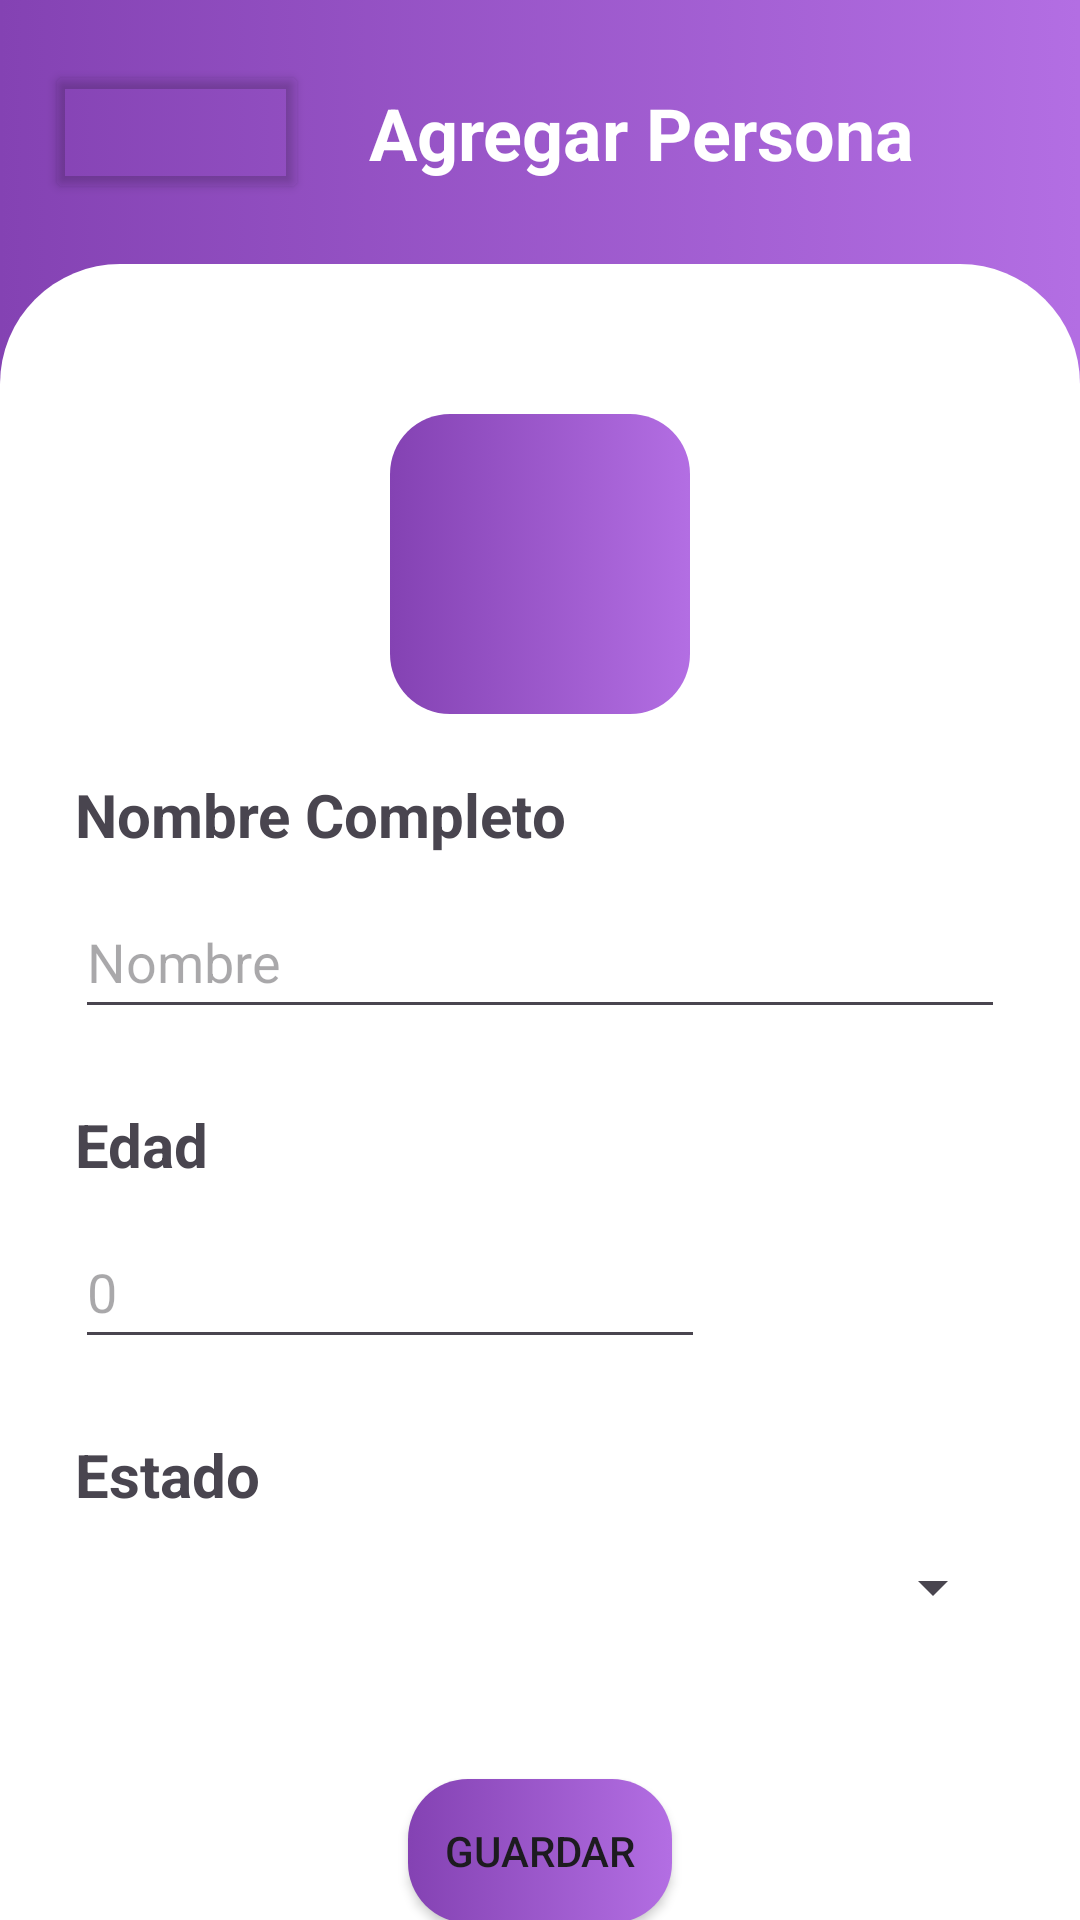

Produce the Android XML layout that renders to this screen, including the resource entries it uses.
<!-- AndroidManifest.xml: application theme Theme.Examen02 -->
<!-- res/layout/activity_add_persona.xml -->
<?xml version="1.0" encoding="utf-8"?>
<androidx.constraintlayout.widget.ConstraintLayout xmlns:android="http://schemas.android.com/apk/res/android"
    xmlns:app="http://schemas.android.com/apk/res-auto"
    xmlns:tools="http://schemas.android.com/tools"
    android:layout_width="match_parent"
    android:layout_height="match_parent"
    android:background="@drawable/gradiente_title"
    tools:context=".AddPersonaActivity">

    <androidx.constraintlayout.widget.ConstraintLayout
        android:id="@+id/constraintLayout1"
        android:layout_width="match_parent"
        android:layout_height="wrap_content"
        app:layout_constraintEnd_toEndOf="parent"
        app:layout_constraintStart_toStartOf="parent"
        app:layout_constraintTop_toTopOf="parent">

        <Button
            android:id="@+id/btnBackPersonas"
            android:layout_width="wrap_content"
            android:layout_height="wrap_content"
            android:layout_marginStart="15dp"
            android:layout_marginTop="20dp"
            android:backgroundTint="#009C27B0"
            android:contentDescription="Atras"
            app:icon="@drawable/round_arrow_back_ios_24"
            app:layout_constraintStart_toStartOf="parent"
            app:layout_constraintTop_toTopOf="parent" />

        <TextView
            android:id="@+id/textView2"
            android:layout_width="wrap_content"
            android:layout_height="wrap_content"
            android:layout_margin="20dp"
            android:text="Agregar Persona"
            android:textColor="@color/white"
            android:textSize="24dp"
            android:textStyle="bold"
            app:layout_constraintBottom_toBottomOf="@+id/btnBackPersonas"
            app:layout_constraintStart_toEndOf="@+id/btnBackPersonas"
            app:layout_constraintTop_toTopOf="@+id/btnBackPersonas" />

    </androidx.constraintlayout.widget.ConstraintLayout>

    <androidx.constraintlayout.widget.ConstraintLayout
        android:layout_width="match_parent"
        android:layout_height="0dp"
        android:layout_marginTop="20dp"
        android:background="@drawable/white_bg"
        android:paddingStart="25dp"
        android:paddingTop="50dp"
        android:paddingEnd="25dp"
        app:layout_constraintBottom_toBottomOf="parent"
        app:layout_constraintEnd_toEndOf="parent"
        app:layout_constraintStart_toStartOf="parent"
        app:layout_constraintTop_toBottomOf="@+id/constraintLayout1">

        <ImageView
            android:id="@+id/imageView2"
            android:layout_width="100dp"
            android:layout_height="100dp"
            app:layout_constraintEnd_toEndOf="parent"
            app:layout_constraintStart_toStartOf="parent"
            app:layout_constraintTop_toTopOf="parent"
            android:background="@drawable/purple_gradient"
            tools:srcCompat="@drawable/purple_gradient" />

        <TextView
            android:id="@+id/textView3"
            android:layout_width="wrap_content"
            android:layout_height="wrap_content"
            android:text="Nombre Completo"
            android:textSize="20dp"
            android:textStyle="bold"
            android:layout_marginTop="20dp"
            app:layout_constraintStart_toStartOf="parent"
            app:layout_constraintTop_toBottomOf="@id/imageView2"/>

        <EditText
            android:id="@+id/etNombrePersona"
            android:layout_width="0dp"
            android:layout_height="48dp"
            android:layout_marginTop="10dp"
            android:ems="10"
            android:inputType="text"
            android:hint="Nombre"
            app:layout_constraintEnd_toEndOf="parent"
            app:layout_constraintStart_toStartOf="parent"
            app:layout_constraintTop_toBottomOf="@+id/textView3" />

        <TextView
            android:id="@+id/textView4"
            android:layout_width="wrap_content"
            android:layout_height="wrap_content"
            android:layout_marginTop="25dp"
            android:text="Edad"
            android:textSize="20dp"
            android:textStyle="bold"
            app:layout_constraintStart_toStartOf="parent"
            app:layout_constraintTop_toBottomOf="@+id/etNombrePersona" />

        <EditText
            android:id="@+id/etEdad"
            android:layout_width="0dp"
            android:layout_height="48dp"
            android:layout_marginTop="10dp"
            android:ems="10"
            android:inputType="number"
            android:hint="0"
            app:layout_constraintStart_toStartOf="parent"
            app:layout_constraintTop_toBottomOf="@id/textView4" />

        <TextView
            android:id="@+id/textView5"
            android:layout_width="wrap_content"
            android:layout_height="wrap_content"
            android:layout_marginTop="25dp"
            android:text="Estado"
            android:textSize="20dp"
            android:textStyle="bold"
            app:layout_constraintStart_toStartOf="parent"
            app:layout_constraintTop_toBottomOf="@+id/etEdad" />

        <Spinner
            android:id="@+id/spEstado"
            android:layout_width="match_parent"
            android:layout_height="48dp"
            app:layout_constraintTop_toBottomOf="@id/textView5"
            tools:layout_editor_absoluteX="25dp" />

        <Button
            android:id="@+id/btnGuardarPersona"
            android:layout_width="wrap_content"
            android:layout_height="wrap_content"
            android:text="Guardar"
            app:backgroundTint="@null"
            android:background="@drawable/purple_gradient"
            android:layout_marginTop="40dp"
            app:layout_constraintEnd_toEndOf="parent"
            app:layout_constraintStart_toStartOf="parent"
            app:layout_constraintTop_toBottomOf="@id/spEstado" />

    </androidx.constraintlayout.widget.ConstraintLayout>
</androidx.constraintlayout.widget.ConstraintLayout>
<!-- resources referenced by this layout -->
<resources>
  <color name="white">#FFFFFFFF</color>
  <!-- drawable gradiente_title (drawable) -->
  <?xml version="1.0" encoding="utf-8"?>
  <selector xmlns:android="http://schemas.android.com/apk/res/android">
      <item>
          <shape android:shape="rectangle">
              <gradient android:startColor="#8442B3" android:endColor="#B36EE3"/>
          </shape>
      </item>
  </selector>
  <!-- drawable purple_gradient (drawable) -->
  <?xml version="1.0" encoding="utf-8"?>
  <selector xmlns:android="http://schemas.android.com/apk/res/android">
  <item>
      <shape android:shape="rectangle">
          <corners android:radius="20dp"/>
      <gradient android:startColor="#8442B3" android:endColor="#B36EE3"/>
      </shape>
  </item>
  </selector>
  <!-- drawable white_bg (drawable) -->
  <?xml version="1.0" encoding="utf-8"?>
  <selector xmlns:android="http://schemas.android.com/apk/res/android">
  <item>
      <shape android:shape="rectangle">
      <corners android:topLeftRadius="40dp" android:topRightRadius="40dp"/>
          <solid android:color="@color/white"/>
      </shape>
  </item>
  </selector>
  <style name="Theme.Examen02" parent="Base.Theme.Ej07" />
  <style name="Base.Theme.Ej07" parent="Theme.Material3.DayNight.NoActionBar">
          
          
      </style>
</resources>
